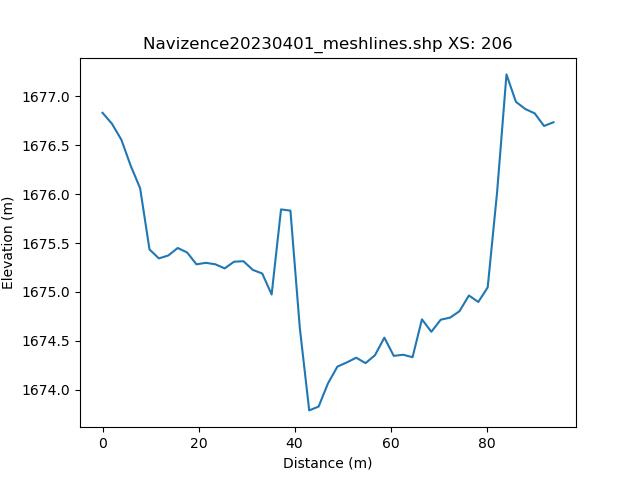

Values plotted in this chart, from the file beside it:
, h_distance, Elevation
0, 0.0, 1677
1, 0.9882, 1677
2, 1.976, 1677
3, 2.965, 1677
4, 3.953, 1677
5, 4.941, 1676
6, 5.929, 1676
7, 6.918, 1676
8, 7.906, 1676
9, 8.894, 1675
10, 9.882, 1675
11, 10.87, 1675
12, 11.86, 1675
13, 12.85, 1675
14, 13.84, 1675
15, 14.82, 1675
16, 15.81, 1675
17, 16.8, 1675
18, 17.79, 1675
19, 18.78, 1675
20, 19.76, 1675
21, 20.75, 1676
22, 21.74, 1675
23, 22.73, 1675
24, 23.72, 1675
25, 24.71, 1675
26, 25.69, 1675
27, 26.68, 1675
28, 27.67, 1675
29, 28.66, 1675
30, 29.65, 1675
31, 30.64, 1675
32, 31.62, 1675
33, 32.61, 1675
34, 33.6, 1675
35, 34.59, 1675
36, 35.58, 1675
37, 36.56, 1675
38, 37.55, 1676
39, 38.54, 1676
40, 39.53, 1676
41, 40.52, 1675
42, 41.51, 1674
43, 42.49, 1674
44, 43.48, 1674
45, 44.47, 1674
46, 45.46, 1674
47, 46.45, 1674
48, 47.44, 1674
49, 48.42, 1674
50, 49.41, 1674
51, 50.4, 1674
52, 51.39, 1674
53, 52.38, 1674
54, 53.36, 1674
55, 54.35, 1674
56, 55.34, 1674
57, 56.33, 1674
58, 57.32, 1674
59, 58.31, 1674
... 42 more rows
